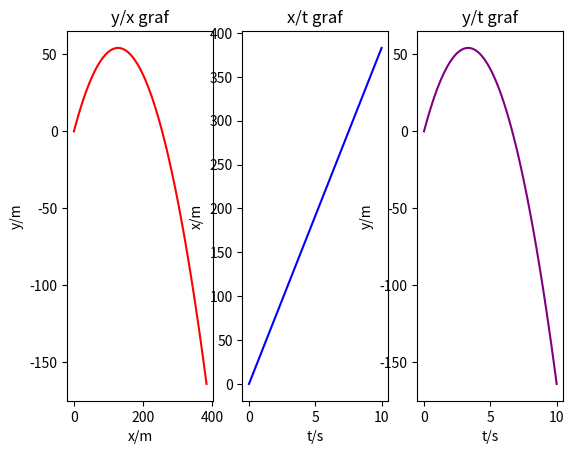

The matplotlib source for this figure:
#moduli
import matplotlib.pyplot as plt
import math as mt
import numpy as np

#pocetni uvijeti
def kosi_hitac(v0,theta):
    #vrijeme
    dt=0.1
    t=[i*dt for i in range (0,101)]
    #akceleracija
    ax=0
    ay=9.81
    #brzina
    vx=[v0*mt.cos(theta) for i in range(0,101)]
    dvy=ay*dt
    vy=[v0*mt.sin(theta)-dvy*i for i in range(0,101)]   
    #put
    dx=v0*mt.cos(theta)*dt 
    x=[dx*i for i in range (0,101)]
   
    dy=[i*dt for i in vy]
    y=[]
    s=0

    for i in dy:
        y.append(s)
        s+=i

    #y/x graf
    plt.subplot(1,3,1)
    plt.plot(x,y, "r")
    plt.xlabel("x/m")
    plt.ylabel("y/m")
    plt.title("y/x graf")
    plt.subplot(1,3,2)
    #x/t graf
    plt.plot(t,x, "b")
    plt.xlabel("t/s")
    plt.ylabel("x/m")
    plt.title("x/t graf")
    plt.subplot(1,3,3)
    #y/t graf
    plt.plot(t,y,"purple")
    plt.xlabel("t/s")
    plt.ylabel("y/m")
    plt.title("y/t graf")
    plt.show()
kosi_hitac(50,np.radians(40))

